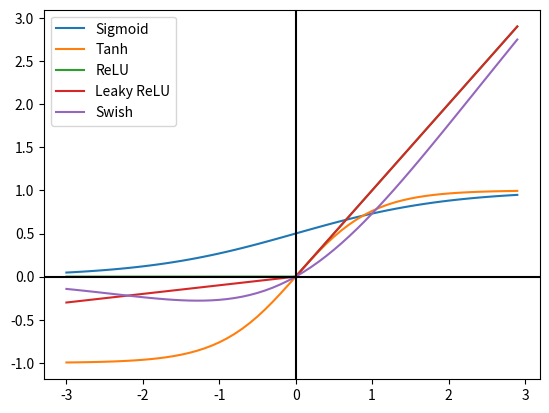

Python code for this plot:
import math
import matplotlib.pyplot as plt
import numpy as np

# Aktivasyon Fonksiyonlarının Tanımlanması

# Sigmoid
def sigmoid(x):
    a = []
    for i in x:
        a.append(1 / (1 + math.exp(-i)))
    return a

# Hiperbolik Tanjant
def tanh(x, türev=False):
    if türev:
        return 1 - x ** 2
    return np.tanh(x)

# ReLU
def re(x):
    b = []
    for i in x:
        if i < 0:
            b.append(0)
        else:
            b.append(i)
    return b

# Leaky ReLU
def lr(x):
    b = []
    for i in x:
        if i < 0:
            b.append(i / 10)
        else:
            b.append(i)
    return b

# Swish
def swish(x):
    return sigmoid(x) * x

# Grafiklerin Oluşturulması İçin Aralıkların Tanımlanması
x = np.arange(-3., 3., 0.1)

sig = sigmoid(x)
tanh = tanh(x)
relu = re(x)
leaky_relu = lr(x)
sw = swish(x)

# Fonksiyonların Ekrana Çizdirilmesi
plt.plot(x, sig, label='Sigmoid')
plt.plot(x, tanh, label='Tanh')
plt.plot(x, relu, label='ReLU')
plt.plot(x, leaky_relu, label='Leaky ReLU')
plt.plot(x, sw, label='Swish')

plt.legend()
plt.axhline(y=0, color='k')
plt.axvline(x=0, color='k')
plt.show()









